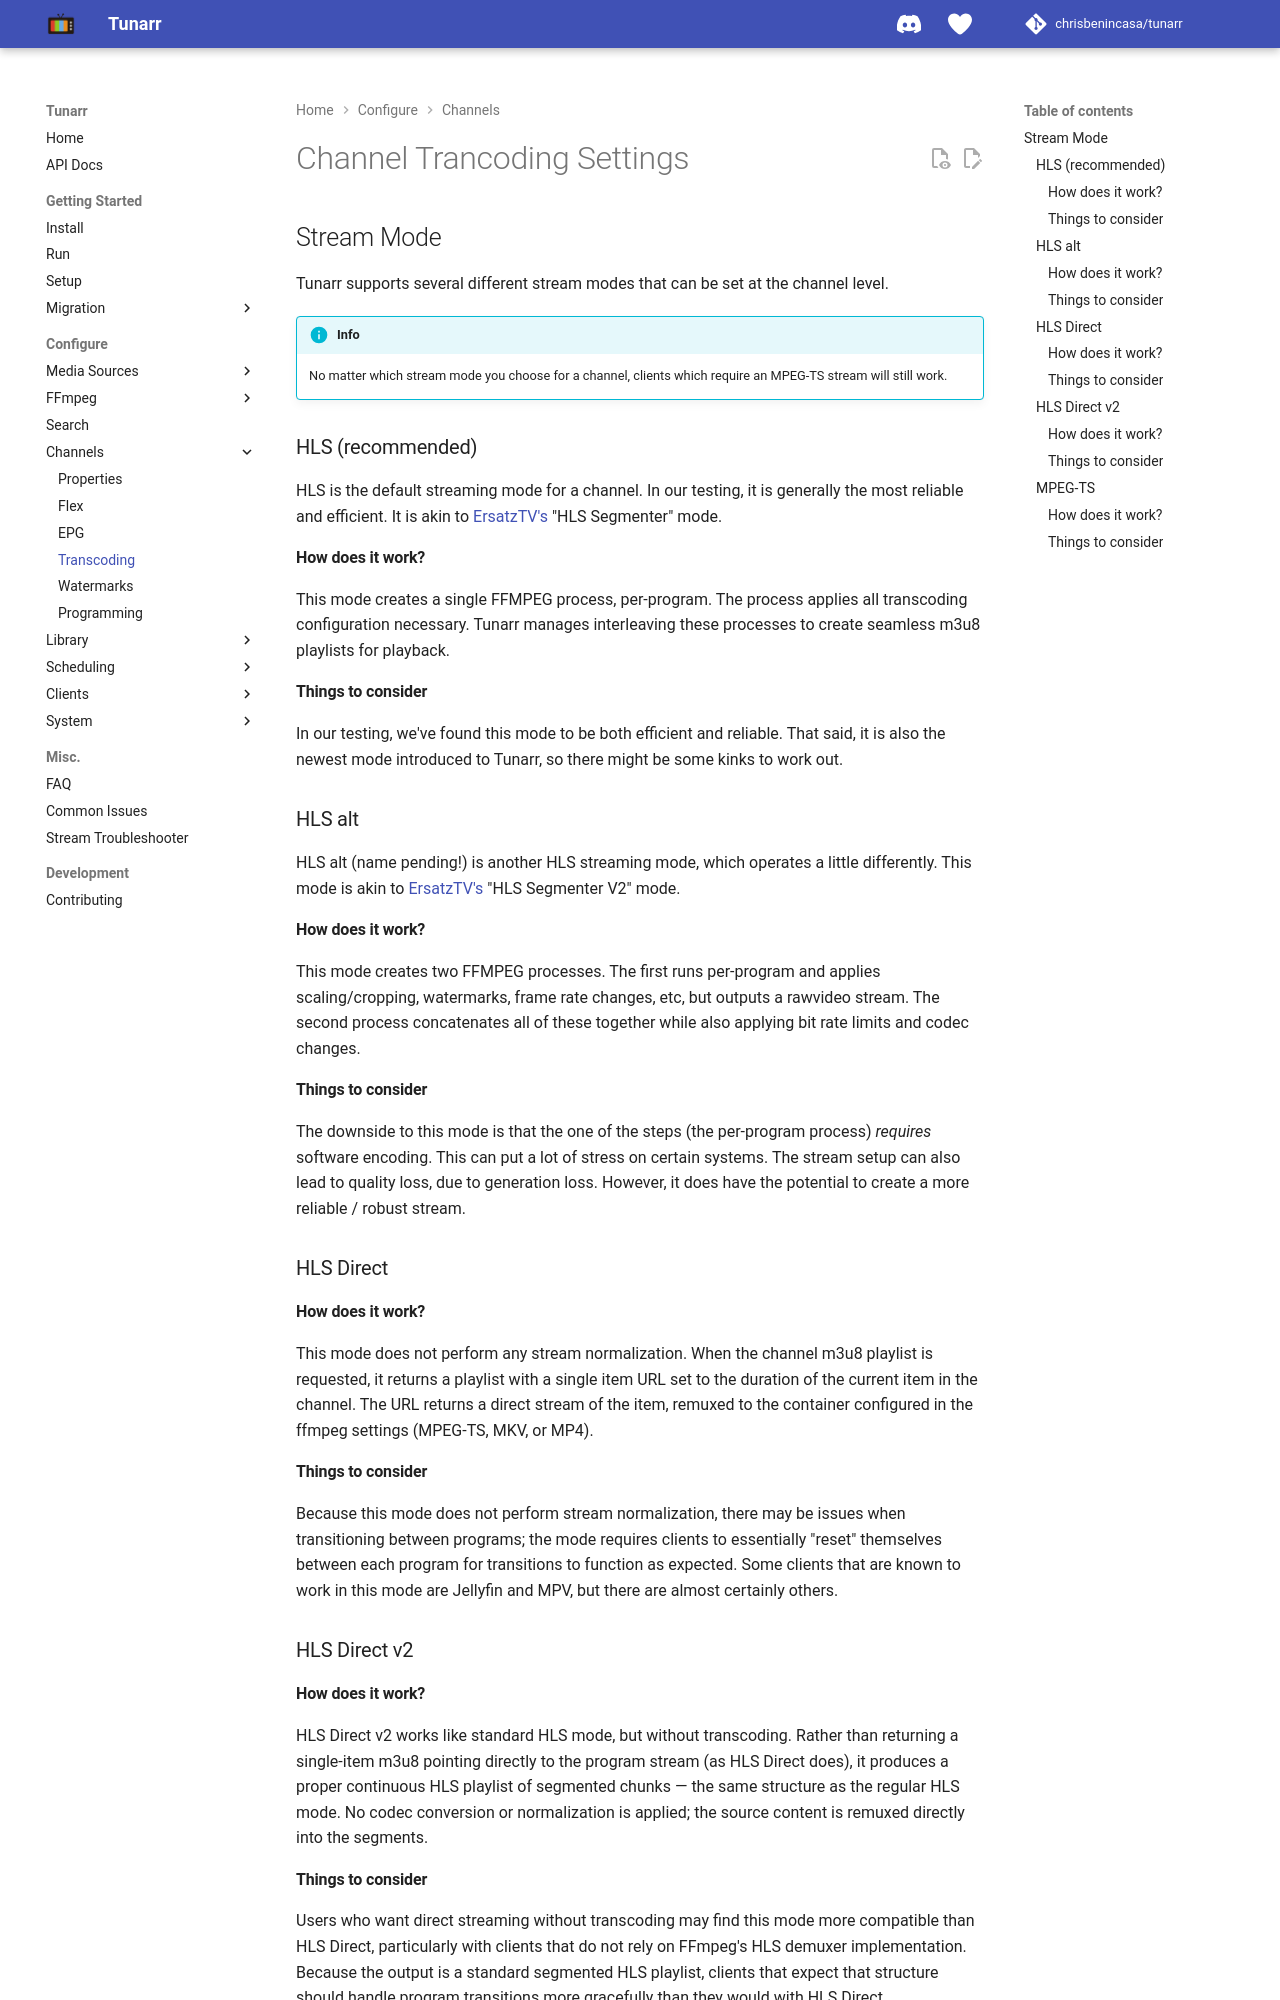

repository: TacoRocket/tunarr · page: configure/channels/transcoding/index.html · generator: mkdocs

# Channel Trancoding Settings

## Stream Mode

Tunarr supports several different stream modes that can be set at the channel level.

!!! info

    No matter which stream mode you choose for a channel, clients which require an MPEG-TS stream will still work.

### HLS (recommended)

HLS is the default streaming mode for a channel. In our testing, it is generally the most reliable and efficient. It is akin to [ErsatzTV's](https://ersatztv.org/) "HLS Segmenter" mode.

#### How does it work?

This mode creates a single FFMPEG process, per-program. The process applies all transcoding configuration necessary. Tunarr manages interleaving these processes to create seamless m3u8 playlists for playback.

#### Things to consider

In our testing, we've found this mode to be both efficient and reliable. That said, it is also the newest mode introduced to Tunarr, so there might be some kinks to work out.

### HLS alt

HLS alt (name pending!) is another HLS streaming mode, which operates a little differently. This mode is akin to [ErsatzTV's](https://ersatztv.org/) "HLS Segmenter V2" mode.

#### How does it work?

This mode creates two FFMPEG processes. The first runs per-program and applies scaling/cropping, watermarks, frame rate changes, etc, but outputs a rawvideo stream. The second process concatenates all of these together while also applying bit rate limits and codec changes.

#### Things to consider

The downside to this mode is that the one of the steps (the per-program process) _requires_ software encoding. This can put a lot of stress on certain systems. The stream setup can also lead to quality loss, due to generation loss. However, it does have the potential to create a more reliable / robust stream.

### HLS Direct

#### How does it work?

This mode does not perform any stream normalization. When the channel m3u8 playlist is requested, it returns a playlist with a single item URL set to the duration of the current item in the channel. The URL returns a direct stream of the item, remuxed to the container configured in the ffmpeg settings (MPEG-TS, MKV, or MP4).

#### Things to consider

Because this mode does not perform stream normalization, there may be issues when transitioning between programs; the mode requires clients to essentially "reset" themselves between each program for transitions to function as expected. Some clients that are known to work in this mode are Jellyfin and MPV, but there are almost certainly others.

### HLS Direct v2

#### How does it work?

HLS Direct v2 works like standard HLS mode, but without transcoding. Rather than returning a single-item m3u8 pointing directly to the program stream (as HLS Direct does), it produces a proper continuous HLS playlist of segmented chunks — the same structure as the regular HLS mode. No codec conversion or normalization is applied; the source content is remuxed directly into the segments.

#### Things to consider

Users who want direct streaming without transcoding may find this mode more compatible than HLS Direct, particularly with clients that do not rely on FFmpeg's HLS demuxer implementation. Because the output is a standard segmented HLS playlist, clients that expect that structure should handle program transitions more gracefully than they would with HLS Direct.

As with HLS Direct, no stream normalization is applied, so mixed source formats (different codecs, resolutions, frame rates) across lineup items may cause playback issues depending on the client.

### MPEG-TS

This mode is the closest to the DizqueTV experience.

#### How does it work?

It consists of two FFMPEG processes, one which performs the per-program transcode, outputting an mpeg-ts stream and one which concatenates this raw stream together and outputs it.

#### Things to consider

If this mode was "good enough" we probably wouldn't have spent time implementing the other modes! There are a lot of potential issues with this mode; too many to list here.

## ErsatzTV next backend (experimental)

The modes above all run Tunarr's own FFmpeg pipeline. Tunarr can instead hand a channel to `ersatztv-channel`, a standalone worker from the [ErsatzTV next](https://ersatztv.org/) project that does the scheduling, transcoding and segmenting itself.

!!! warning "Experimental"

    This fork pins ErsatzTV next release [`v0.2.5-trfork.2`](https://github.com/TacoRocket/next/releases/tag/v0.2.5-trfork.2) and refuses a bundled worker from any other release. A worker you point at with `TUNARR_ERSATZTV_NEXT_PATH` still runs, but Tunarr logs a warning and streams may fail in ways its schema checks cannot catch.

<!-- SIGNPOST(native-retirement): update when native playback and its stream modes are removed. -->

**New Channel** uses ErsatzTV next. Choose a compatible transcode profile on the form. Tunarr preselects the system default when it is compatible, or the first compatible profile otherwise. Saving uses the profile shown. If the list is empty, the form links to profile creation. The **Streaming** tab offers **HLS**, **HLS Direct v2** and **MPEG-TS**. To change an existing channel, open **Edit Channel → Streaming → Playback engine**. HLS alt and HLS Direct use Tunarr’s native pipeline.

MPEG-TS clients still get MPEG-TS. Tunarr concatenates the worker's HLS output rather than running its own per-program transcode.
